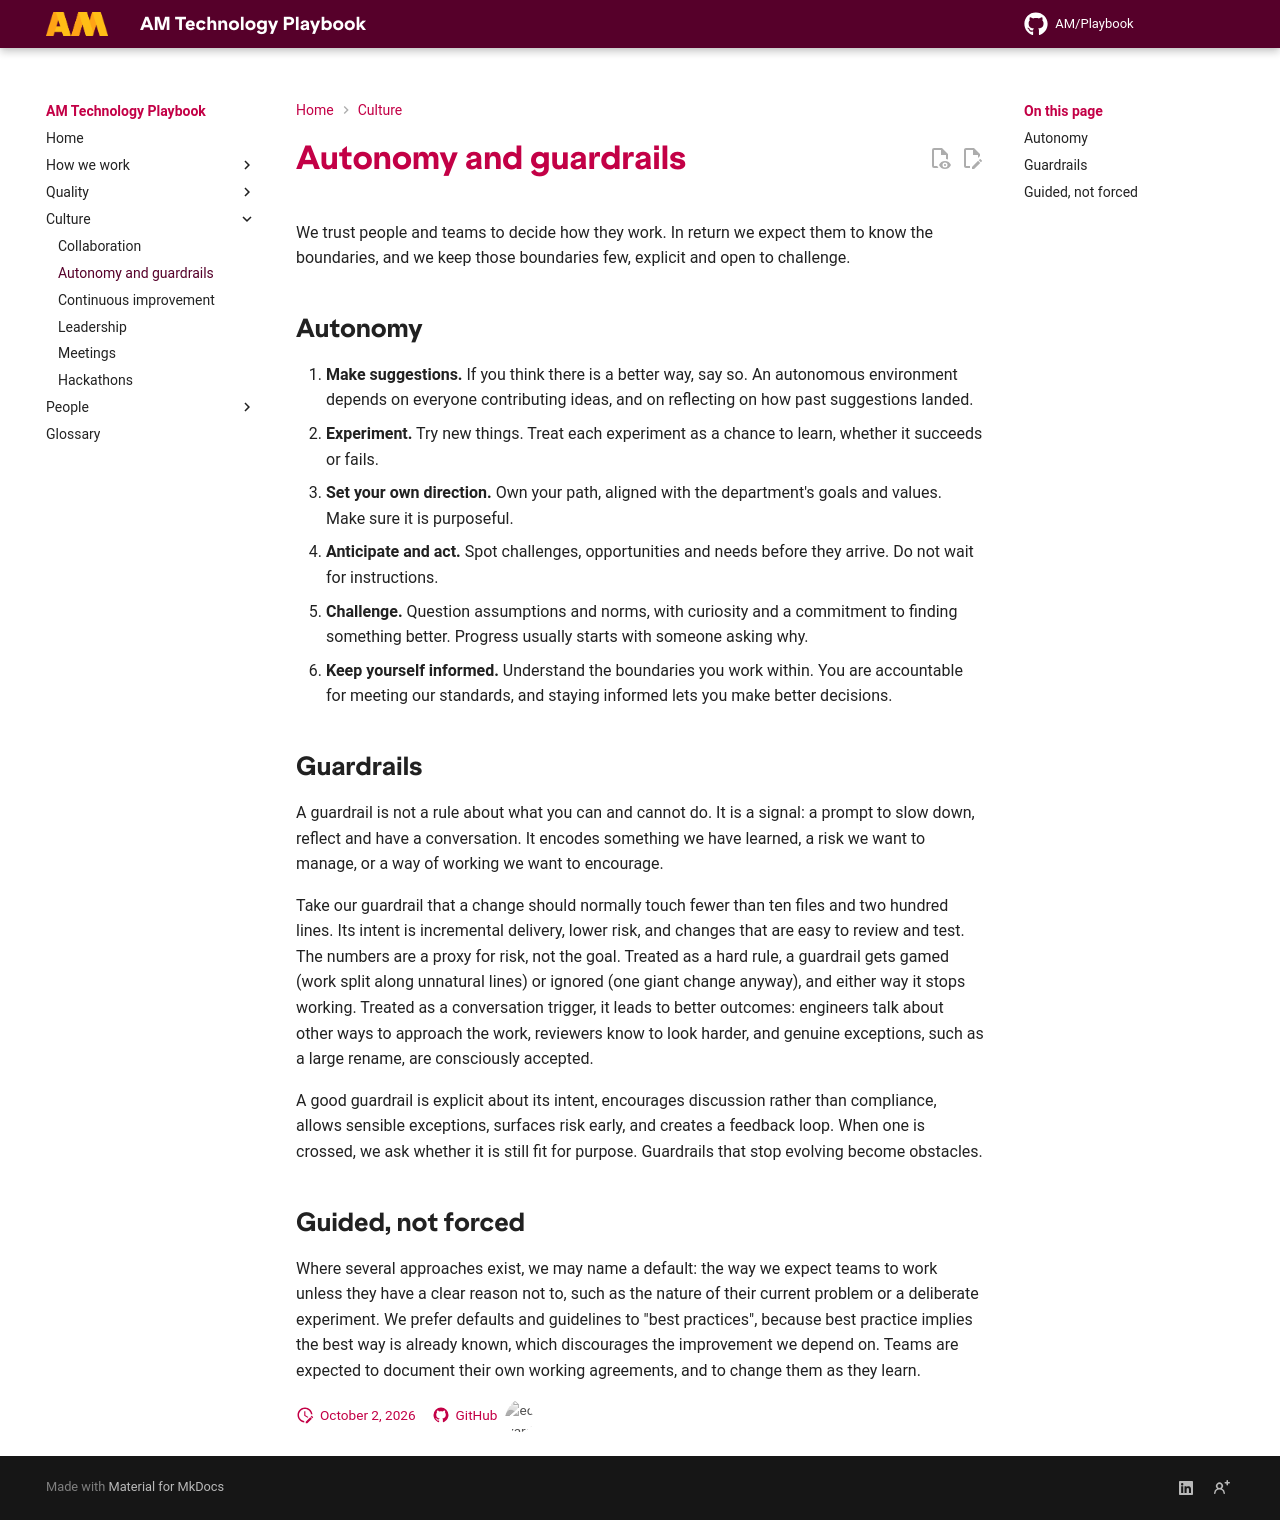

repository: amdigital-co-uk/docs-playbook · page: Culture/Autonomy-and-Guardrails/index.html · generator: mkdocs

---
title: Autonomy and guardrails
authors:
  - Carol Webb
  - Karen Farrell
  - Ed Earle
reviewed: 2026-10-02
next-review: 2027-04-01
---

We trust people and teams to decide how they work. In return we expect them to know the boundaries, and we keep those boundaries few, explicit and open to challenge.

## Autonomy

1. **Make suggestions.** If you think there is a better way, say so. An autonomous environment depends on everyone contributing ideas, and on reflecting on how past suggestions landed.
2. **Experiment.** Try new things. Treat each experiment as a chance to learn, whether it succeeds or fails.
3. **Set your own direction.** Own your path, aligned with the department's goals and values. Make sure it is purposeful.
4. **Anticipate and act.** Spot challenges, opportunities and needs before they arrive. Do not wait for instructions.
5. **Challenge.** Question assumptions and norms, with curiosity and a commitment to finding something better. Progress usually starts with someone asking why.
6. **Keep yourself informed.** Understand the boundaries you work within. You are accountable for meeting our standards, and staying informed lets you make better decisions.

## Guardrails

A guardrail is not a rule about what you can and cannot do. It is a signal: a prompt to slow down, reflect and have a conversation. It encodes something we have learned, a risk we want to manage, or a way of working we want to encourage.

Take our guardrail that a change should normally touch fewer than ten files and two hundred lines. Its intent is incremental delivery, lower risk, and changes that are easy to review and test. The numbers are a proxy for risk, not the goal. Treated as a hard rule, a guardrail gets gamed (work split along unnatural lines) or ignored (one giant change anyway), and either way it stops working. Treated as a conversation trigger, it leads to better outcomes: engineers talk about other ways to approach the work, reviewers know to look harder, and genuine exceptions, such as a large rename, are consciously accepted.

A good guardrail is explicit about its intent, encourages discussion rather than compliance, allows sensible exceptions, surfaces risk early, and creates a feedback loop. When one is crossed, we ask whether it is still fit for purpose. Guardrails that stop evolving become obstacles.

## Guided, not forced

Where several approaches exist, we may name a default: the way we expect teams to work unless they have a clear reason not to, such as the nature of their current problem or a deliberate experiment. We prefer defaults and guidelines to "best practices", because best practice implies the best way is already known, which discourages the improvement we depend on. Teams are expected to document their own working agreements, and to change them as they learn.
